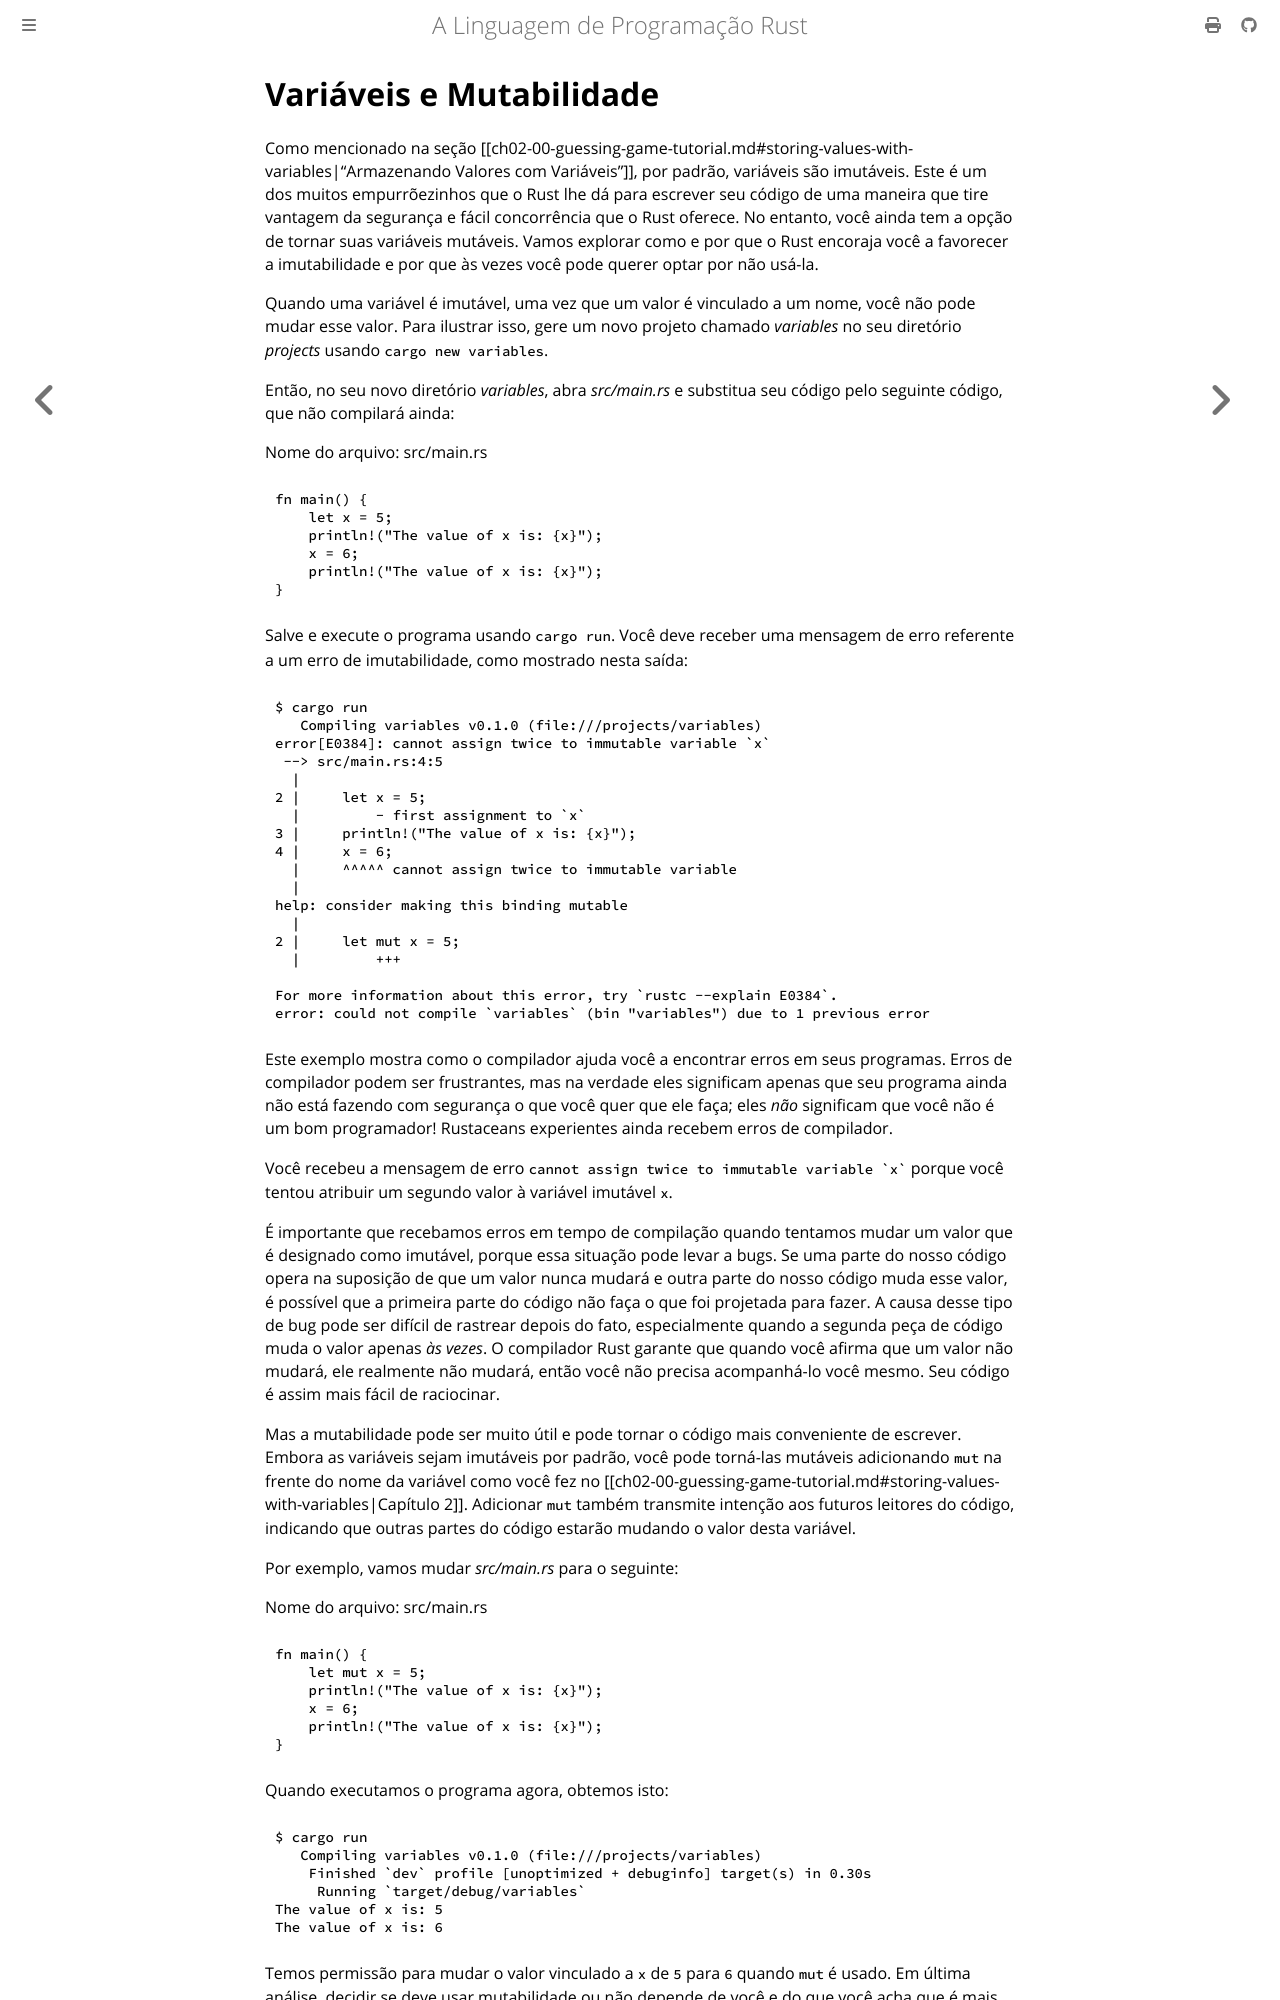

repository: lfgranja/rust-lang-book · page: ch03-01-variables-and-mutability.html · generator: mdbook

# Variáveis e Mutabilidade

Como mencionado na seção [[ch02-00-guessing-game-tutorial.md#storing-values-with-variables|“Armazenando Valores com Variáveis”]]<!-- ignore -->, por padrão,
variáveis são imutáveis. Este é um dos muitos empurrõezinhos que o Rust lhe dá para escrever
seu código de uma maneira que tire vantagem da segurança e fácil concorrência que
o Rust oferece. No entanto, você ainda tem a opção de tornar suas variáveis mutáveis.
Vamos explorar como e por que o Rust encoraja você a favorecer a imutabilidade e por que
às vezes você pode querer optar por não usá-la.

Quando uma variável é imutável, uma vez que um valor é vinculado a um nome, você não pode mudar
esse valor. Para ilustrar isso, gere um novo projeto chamado _variables_ no
seu diretório _projects_ usando `cargo new variables`.

Então, no seu novo diretório _variables_, abra _src/main.rs_ e substitua seu
código pelo seguinte código, que não compilará ainda:

<span class="filename">Nome do arquivo: src/main.rs</span>

```rust,ignore,does_not_compile
{{#rustdoc_include ../listings/ch03-common-programming-concepts/no-listing-01-variables-are-immutable/src/main.rs}}
```

Salve e execute o programa usando `cargo run`. Você deve receber uma mensagem de erro
referente a um erro de imutabilidade, como mostrado nesta saída:

```console
{{#include ../listings/ch03-common-programming-concepts/no-listing-01-variables-are-immutable/output.txt}}
```

Este exemplo mostra como o compilador ajuda você a encontrar erros em seus programas.
Erros de compilador podem ser frustrantes, mas na verdade eles significam apenas que seu programa
ainda não está fazendo com segurança o que você quer que ele faça; eles _não_ significam que você
não é um bom programador! Rustaceans experientes ainda recebem erros de compilador.

Você recebeu a mensagem de erro `` cannot assign twice to immutable variable `x` `` porque você tentou atribuir um segundo valor à variável imutável `x`.

É importante que recebamos erros em tempo de compilação quando tentamos mudar um
valor que é designado como imutável, porque essa situação pode levar a
bugs. Se uma parte do nosso código opera na suposição de que um valor
nunca mudará e outra parte do nosso código muda esse valor, é possível
que a primeira parte do código não faça o que foi projetada para fazer. A causa
desse tipo de bug pode ser difícil de rastrear depois do fato, especialmente
quando a segunda peça de código muda o valor apenas _às vezes_. O compilador Rust
garante que quando você afirma que um valor não mudará, ele realmente
não mudará, então você não precisa acompanhá-lo você mesmo. Seu código é assim
mais fácil de raciocinar.

Mas a mutabilidade pode ser muito útil e pode tornar o código mais conveniente de escrever.
Embora as variáveis sejam imutáveis por padrão, você pode torná-las mutáveis
adicionando `mut` na frente do nome da variável como você fez no [[ch02-00-guessing-game-tutorial.md#storing-values-with-variables|Capítulo 2]]<!-- ignore -->. Adicionar `mut` também transmite
intenção aos futuros leitores do código, indicando que outras partes do código
estarão mudando o valor desta variável.

Por exemplo, vamos mudar _src/main.rs_ para o seguinte:

<span class="filename">Nome do arquivo: src/main.rs</span>

```rust
{{#rustdoc_include ../listings/ch03-common-programming-concepts/no-listing-02-adding-mut/src/main.rs}}
```

Quando executamos o programa agora, obtemos isto:

```console
{{#include ../listings/ch03-common-programming-concepts/no-listing-02-adding-mut/output.txt}}
```

Temos permissão para mudar o valor vinculado a `x` de `5` para `6` quando `mut` é
usado. Em última análise, decidir se deve usar mutabilidade ou não depende de você e
do que você acha que é mais claro naquela situação específica.

<!-- Old headings. Do not remove or links may break. -->
<a id="constants"></a>
